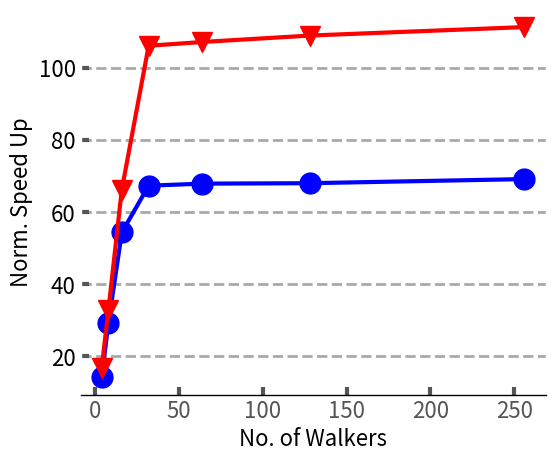

This chart was generated by the following Python code: (Note: this script raises an exception after producing the figure.)
# import matplotlib.pyplot as plt
   
# Year = [32,64,128,256,512,1024]
# AddressBasedCache = [7.30670, 6.96743, 6.54331, 5.02799, 4.63410, 4.24477]
# Indexcache = [8.71248, 7.02411, 6.43178, 4.60211, 3.10420, 2.41270]
  
# line1, = plt.plot(Year, AddressBasedCache, 'x-')
# line2, = plt.plot(Year, Indexcache, '+-')
# plt.title('Index Cache Vs Address Based Cache')
# plt.xlabel('Cache Size in ')
# plt.ylabel('Latency (in cycles)')
# plt.legend(["Address Cache", "Index Cache"])
# plt.savefig('ICvAC_seq.png')
# plt.show()

import sys

import math


import matplotlib.pyplot as plt
import matplotlib as mpl
import matplotlib
from matplotlib.transforms import Bbox
import numpy as np
from matplotlib.backends.backend_pdf import PdfPages
from matplotlib.ticker import MultipleLocator
from random import randint
from matplotlib.backends.backend_pdf import PdfPages
from matplotlib.backends.backend_pdf import PdfPages
import matplotlib.ticker as ticker
import csv


mpl.rc('font', family='sans-serif')
matplotlib.style.use('ggplot')


font = 16
Year = [4,8,16,32,64,128,256]
ddr4 = [14.28,29.16,54.37,67.34,67.91,68.03,69.17]
hbm = [16.82,32.81,66.26,106.13,107.18,108.96, 111.31]

fig,ax=plt.subplots(figsize=(6, 5))
line1, = plt.plot(Year, ddr4, 'o-',linewidth=3,markersize=15,color="blue")
line2, = plt.plot(Year, hbm, 'v-',linewidth=3,markersize=15,color="red")
# line3, = plt.plot(Year, locality, '*-',linewidth=3,markersize=20,color="green")
ax.set_facecolor('w')
ax.set_axisbelow(True)

    
print(hbm)
print(ddr4)

ax.tick_params(axis='y', which='minor', left=False)
plt.tick_params(axis='both', which='major', direction='in', length=6, width=3)

plt.xticks(size=font, va="top")
plt.yticks(fontsize = font, color='k')

ax.spines['bottom'].set_color('k')
plt.grid(linestyle='--', linewidth=2, which='major', color='darkgray')
plt.gca().xaxis.grid(False)
plt.gca().yaxis.grid(True)
plt.xlabel('No. of Walkers',size=font, color='k')
plt.ylabel('Norm. Speed Up', size=font, color='k')
# plt.legend(["DDR4", " HBM"],fontsize=16,loc='upper left',fancybox=False,edgecolor='k',bbox_to_anchor=(-0.175, 1.2),ncol=3)
plt.savefig('Plots/pdfs/hbmvddr_hash.pdf')
plt.show()